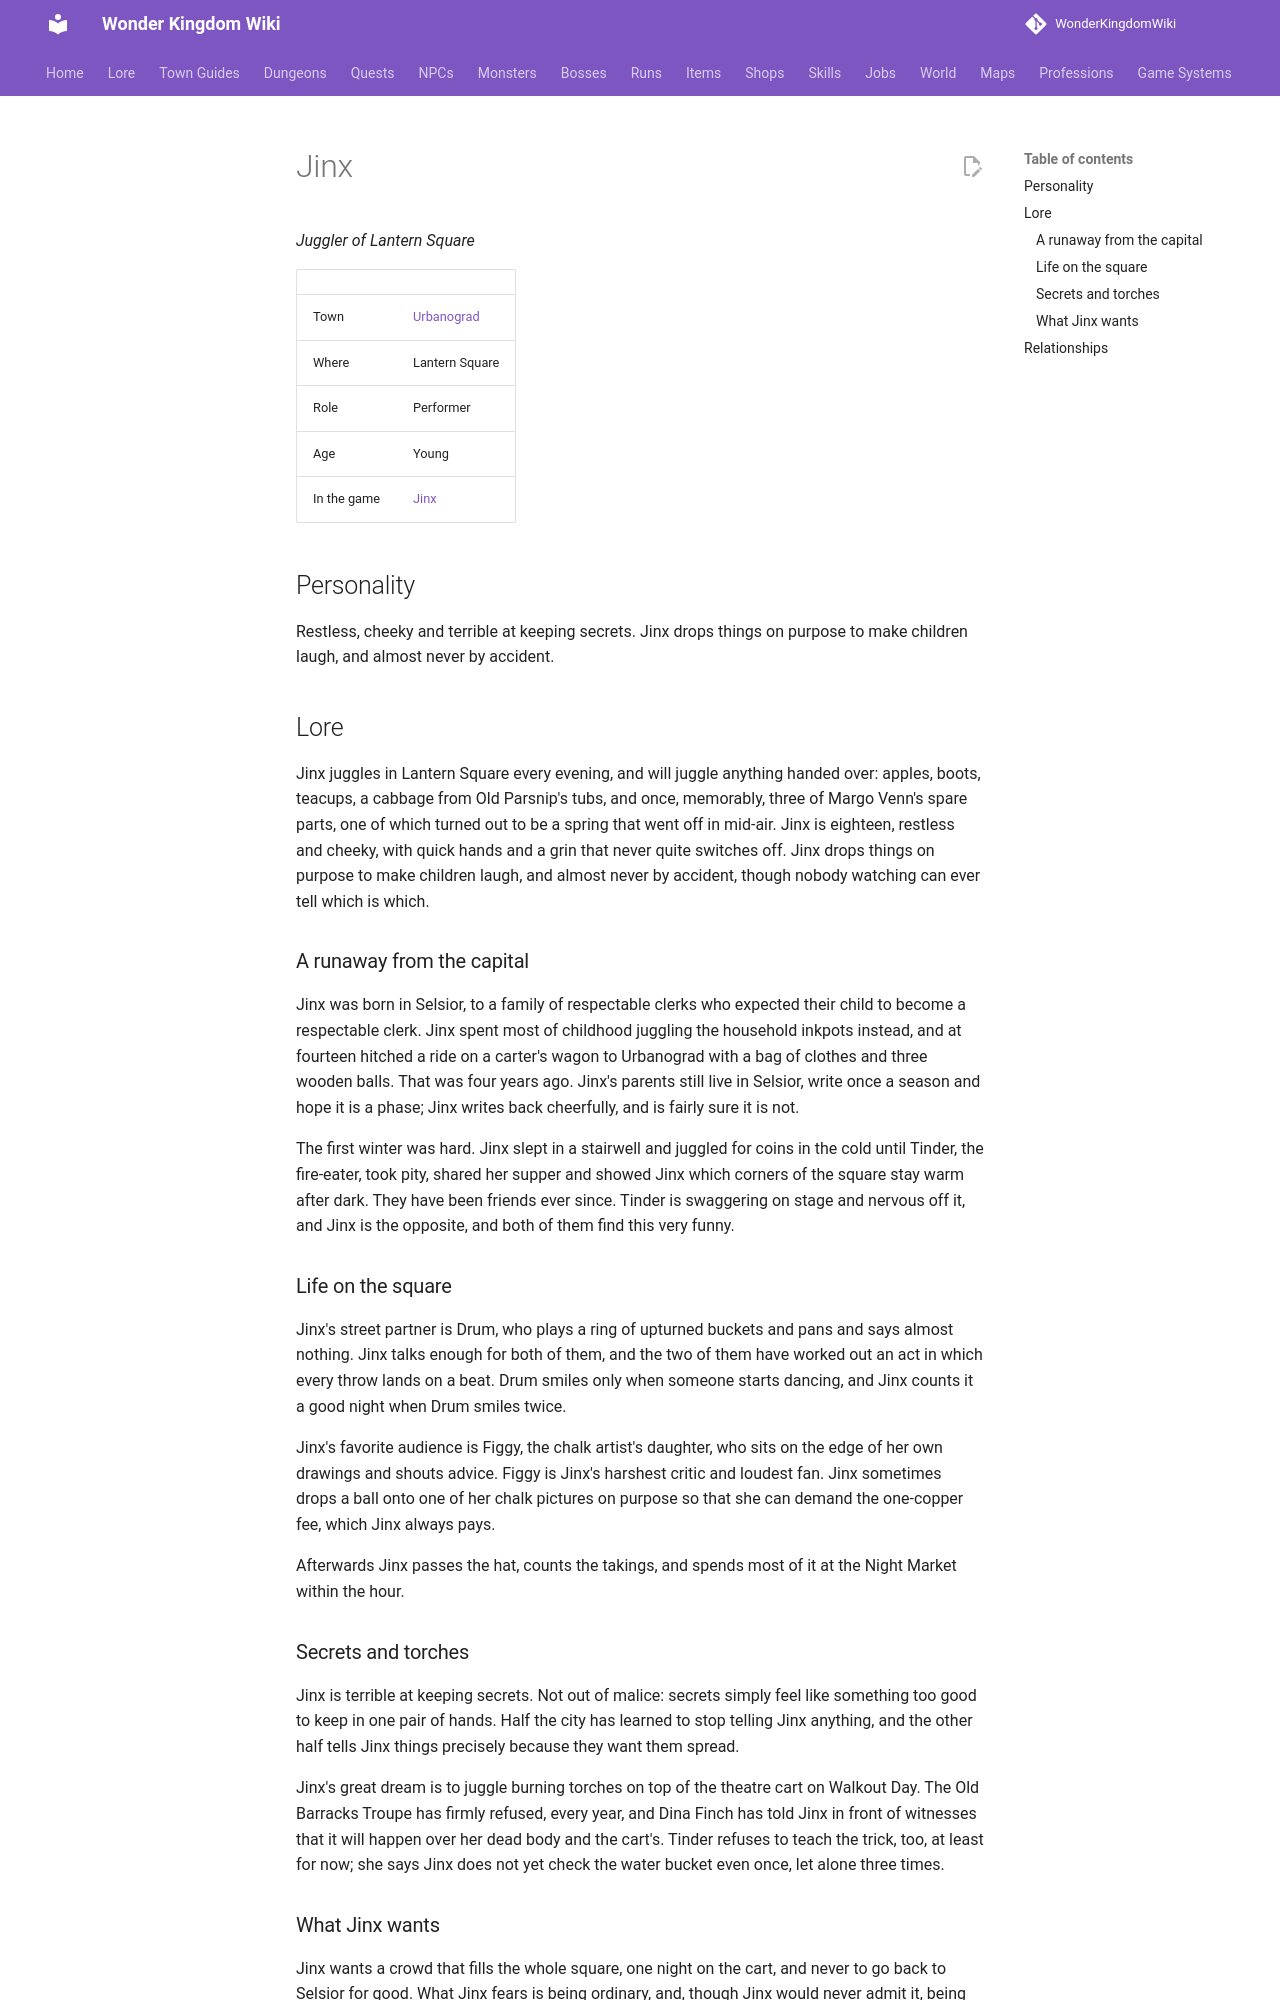

repository: alonohana627/WonderKingdomWiki · page: lore/people/urbanograd/jinx/index.html · generator: mkdocs

<!-- Generated by tools/people.py from data/people/. Do not edit: changes are overwritten. -->

# Jinx

*Juggler of Lantern Square*

|  |  |
|---|---|
| Town | [Urbanograd](../../towns/urbanograd.md) |
| Where | Lantern Square |
| Role | Performer |
| Age | Young |
| In the game | [Jinx](../../../npcs/jinx.md) |

## Personality

Restless, cheeky and terrible at keeping secrets. Jinx drops things on purpose to make children laugh, and almost never by accident.

## Lore

Jinx juggles in Lantern Square every evening, and will juggle anything handed over: apples, boots, teacups, a cabbage from Old Parsnip's tubs, and once, memorably, three of Margo Venn's spare parts, one of which turned out to be a spring that went off in mid-air. Jinx is eighteen, restless and cheeky, with quick hands and a grin that never quite switches off. Jinx drops things on purpose to make children laugh, and almost never by accident, though nobody watching can ever tell which is which.

### A runaway from the capital

Jinx was born in Selsior, to a family of respectable clerks who expected their child to become a respectable clerk. Jinx spent most of childhood juggling the household inkpots instead, and at fourteen hitched a ride on a carter's wagon to Urbanograd with a bag of clothes and three wooden balls. That was four years ago. Jinx's parents still live in Selsior, write once a season and hope it is a phase; Jinx writes back cheerfully, and is fairly sure it is not.

The first winter was hard. Jinx slept in a stairwell and juggled for coins in the cold until Tinder, the fire-eater, took pity, shared her supper and showed Jinx which corners of the square stay warm after dark. They have been friends ever since. Tinder is swaggering on stage and nervous off it, and Jinx is the opposite, and both of them find this very funny.

### Life on the square

Jinx's street partner is Drum, who plays a ring of upturned buckets and pans and says almost nothing. Jinx talks enough for both of them, and the two of them have worked out an act in which every throw lands on a beat. Drum smiles only when someone starts dancing, and Jinx counts it a good night when Drum smiles twice.

Jinx's favorite audience is Figgy, the chalk artist's daughter, who sits on the edge of her own drawings and shouts advice. Figgy is Jinx's harshest critic and loudest fan. Jinx sometimes drops a ball onto one of her chalk pictures on purpose so that she can demand the one-copper fee, which Jinx always pays.

Afterwards Jinx passes the hat, counts the takings, and spends most of it at the Night Market within the hour.
